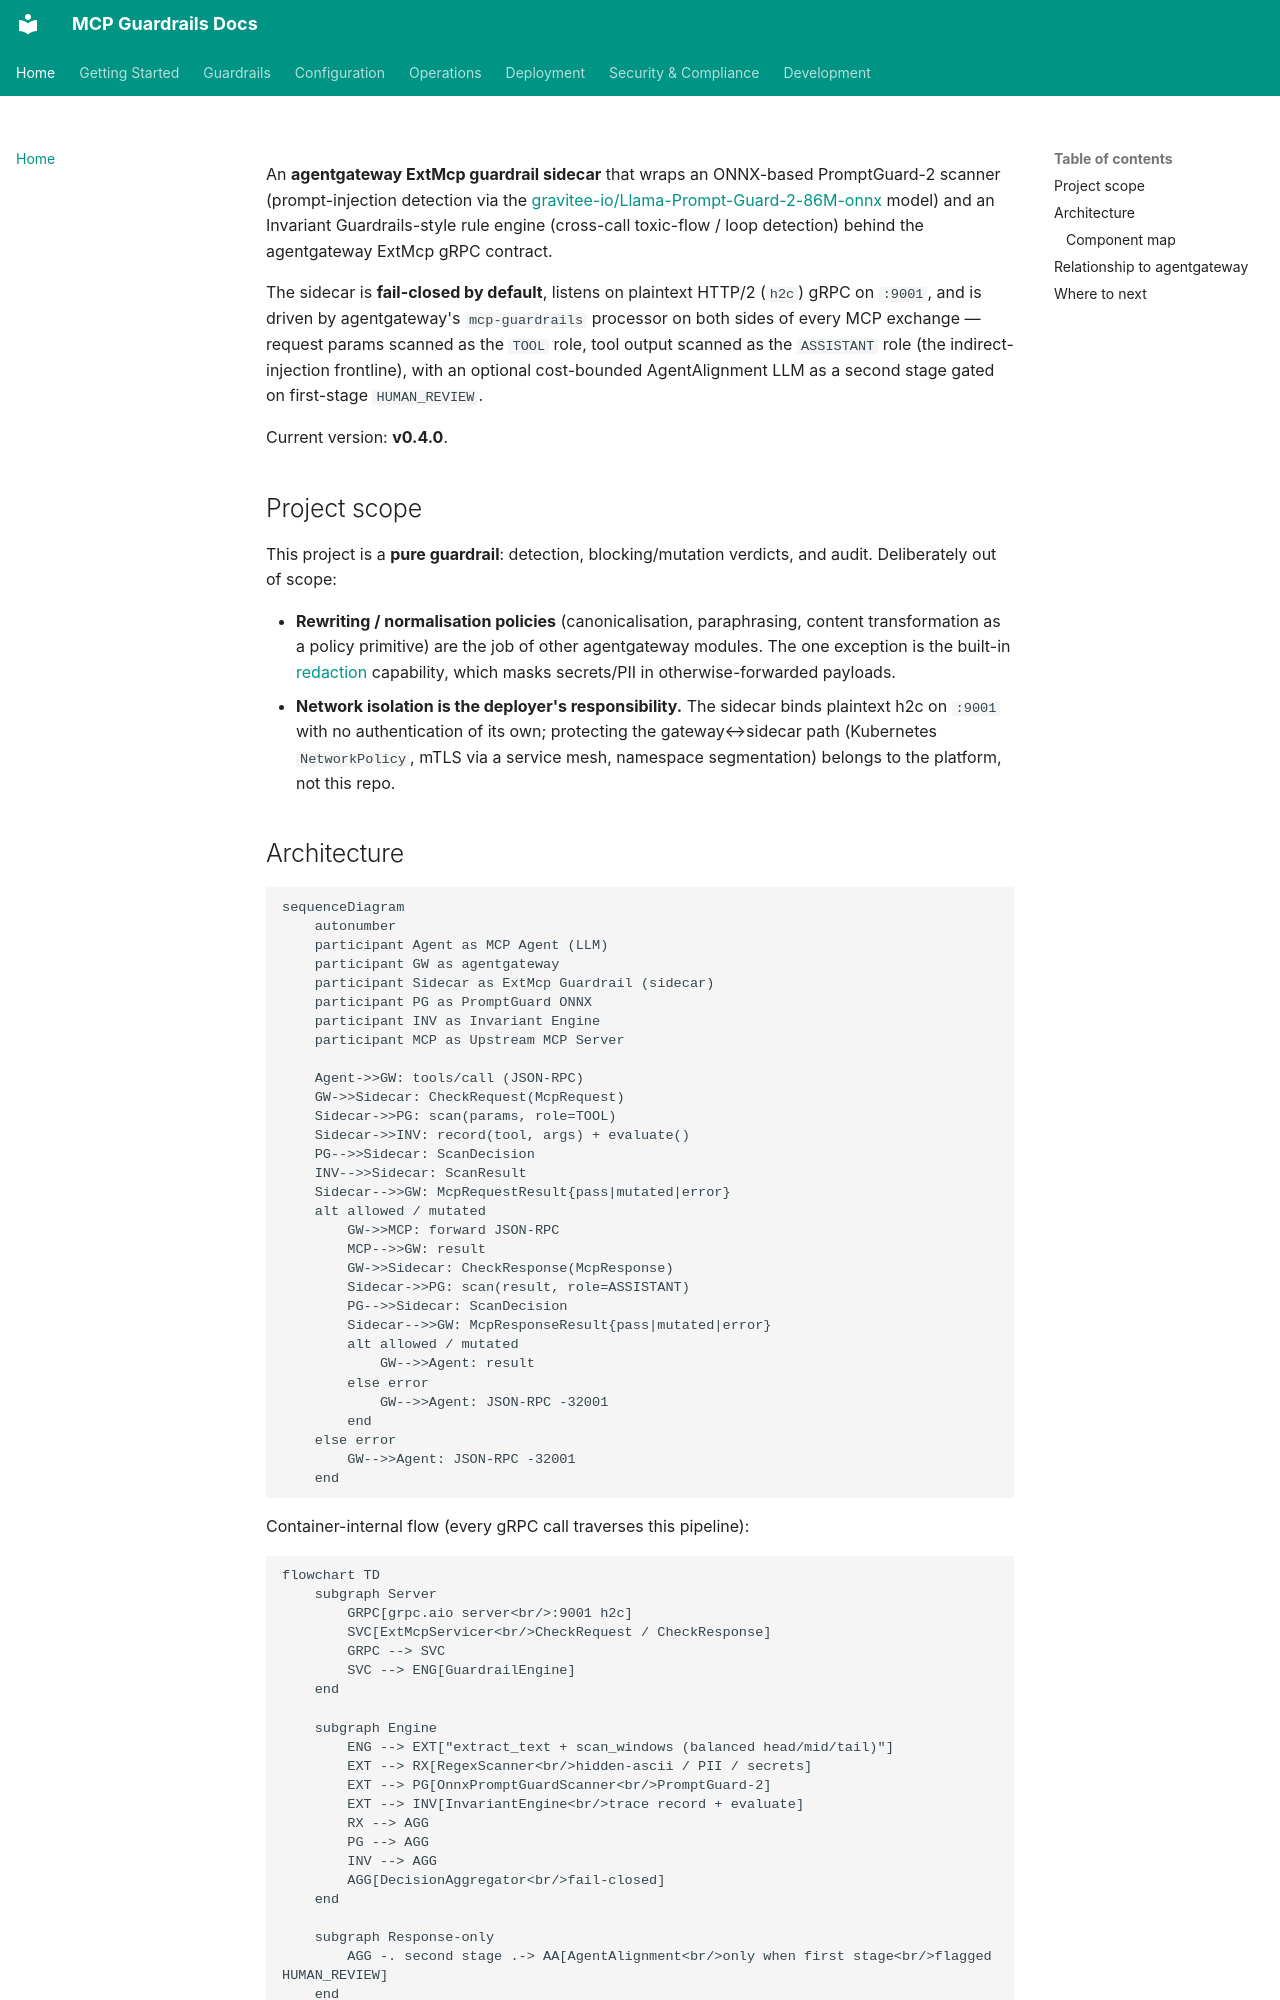

repository: soulwhisper/mcp-guardrails · page: index.html · generator: mkdocs

# MCP Guardrails

An **agentgateway ExtMcp guardrail sidecar** that wraps an ONNX-based
PromptGuard-2 scanner (prompt-injection detection via the
[gravitee-io/Llama-Prompt-Guard-2-86M-onnx](https://huggingface.co/gravitee-io/Llama-Prompt-Guard-2-86M-onnx)
model) and an Invariant Guardrails-style rule engine (cross-call toxic-flow /
loop detection) behind the agentgateway ExtMcp gRPC contract.

The sidecar is **fail-closed by default**, listens on plaintext HTTP/2 (`h2c`)
gRPC on `:9001`, and is driven by agentgateway's `mcp-guardrails` processor on
both sides of every MCP exchange — request params scanned as the `TOOL` role,
tool output scanned as the `ASSISTANT` role (the indirect-injection frontline),
with an optional cost-bounded AgentAlignment LLM as a second stage gated on
first-stage `HUMAN_REVIEW`.

Current version: **v0.4.0**.

## Project scope

This project is a **pure guardrail**: detection, blocking/mutation verdicts,
and audit. Deliberately out of scope:

- **Rewriting / normalisation policies** (canonicalisation, paraphrasing,
  content transformation as a policy primitive) are the job of other
  agentgateway modules. The one exception is the built-in
  [redaction](guardrails/redaction.md) capability, which masks secrets/PII in
  otherwise-forwarded payloads.
- **Network isolation is the deployer's responsibility.** The sidecar binds
  plaintext h2c on `:9001` with no authentication of its own; protecting the
  gateway↔sidecar path (Kubernetes `NetworkPolicy`, mTLS via a service mesh,
  namespace segmentation) belongs to the platform, not this repo.
